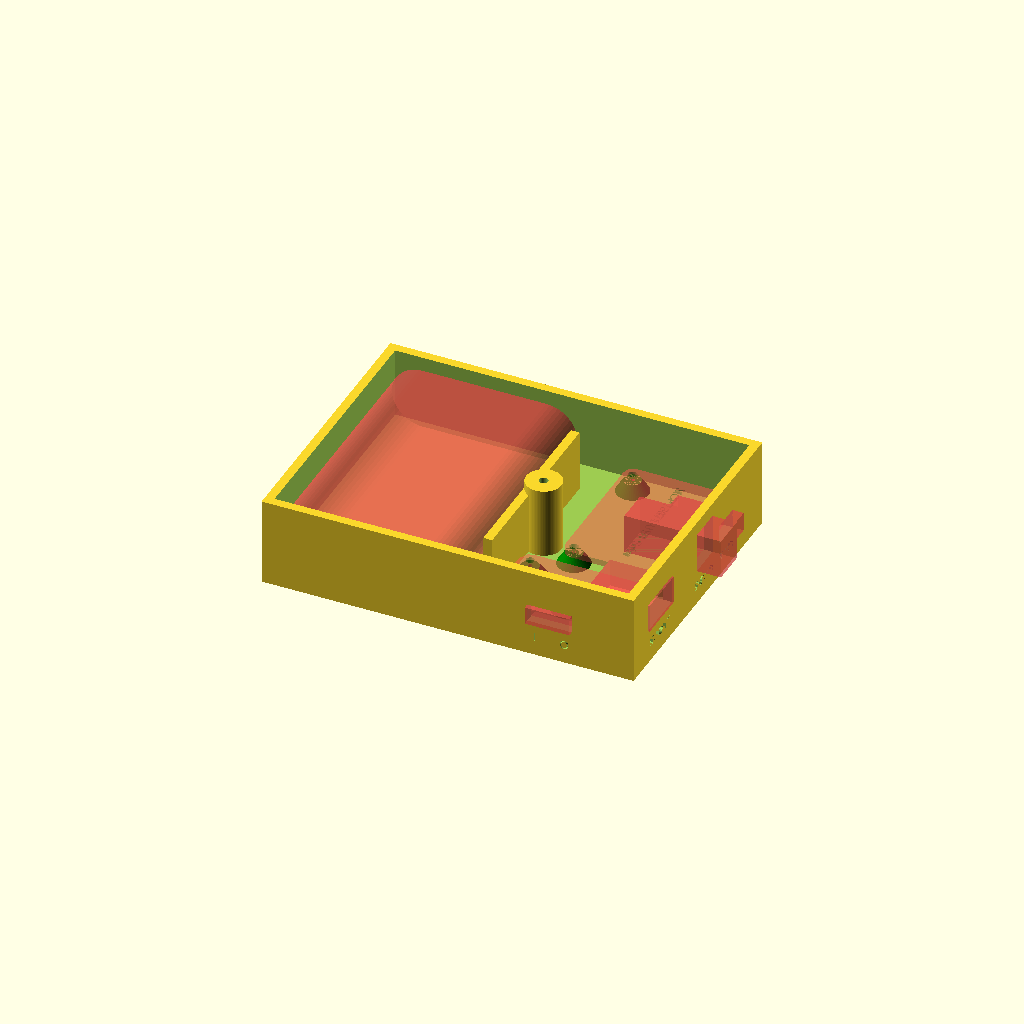
Cell 1: the model at its default parameters.
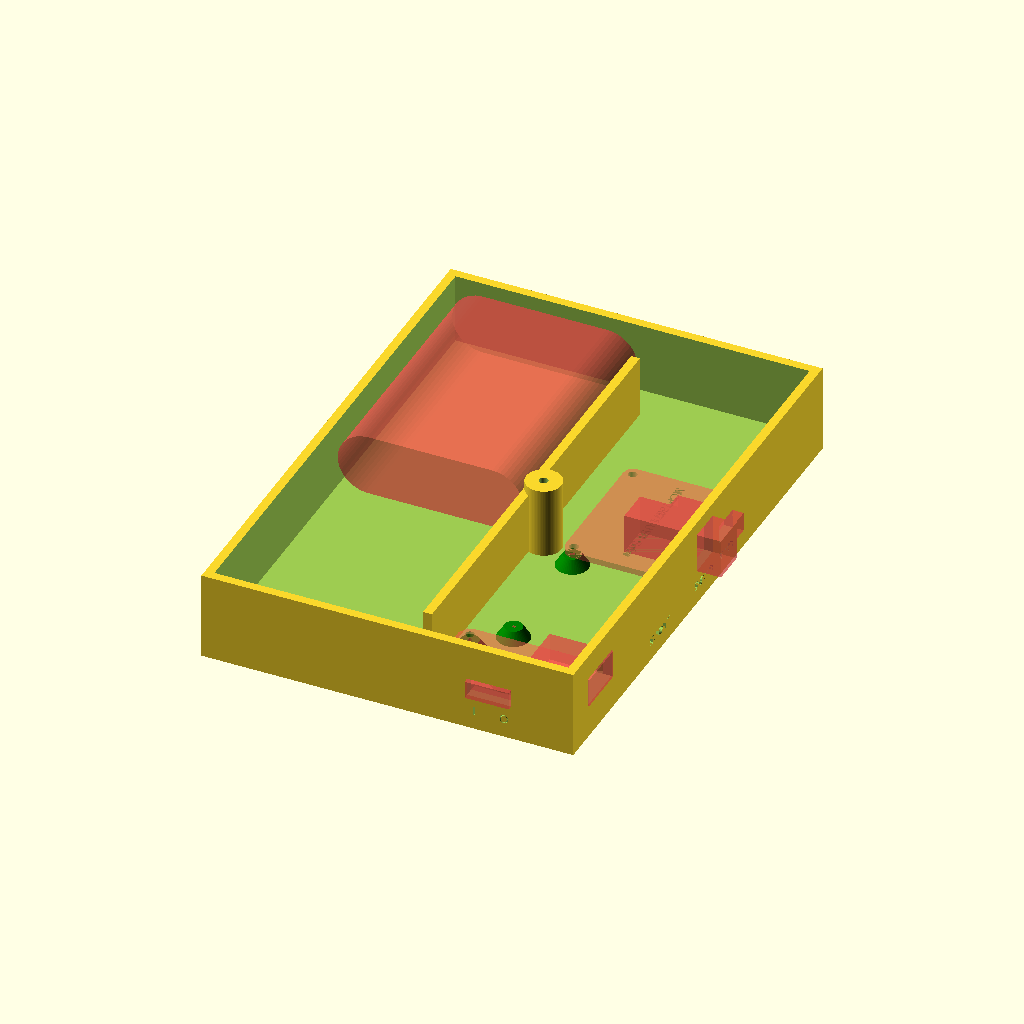
Cell 2: the same model with intWidth = 146.
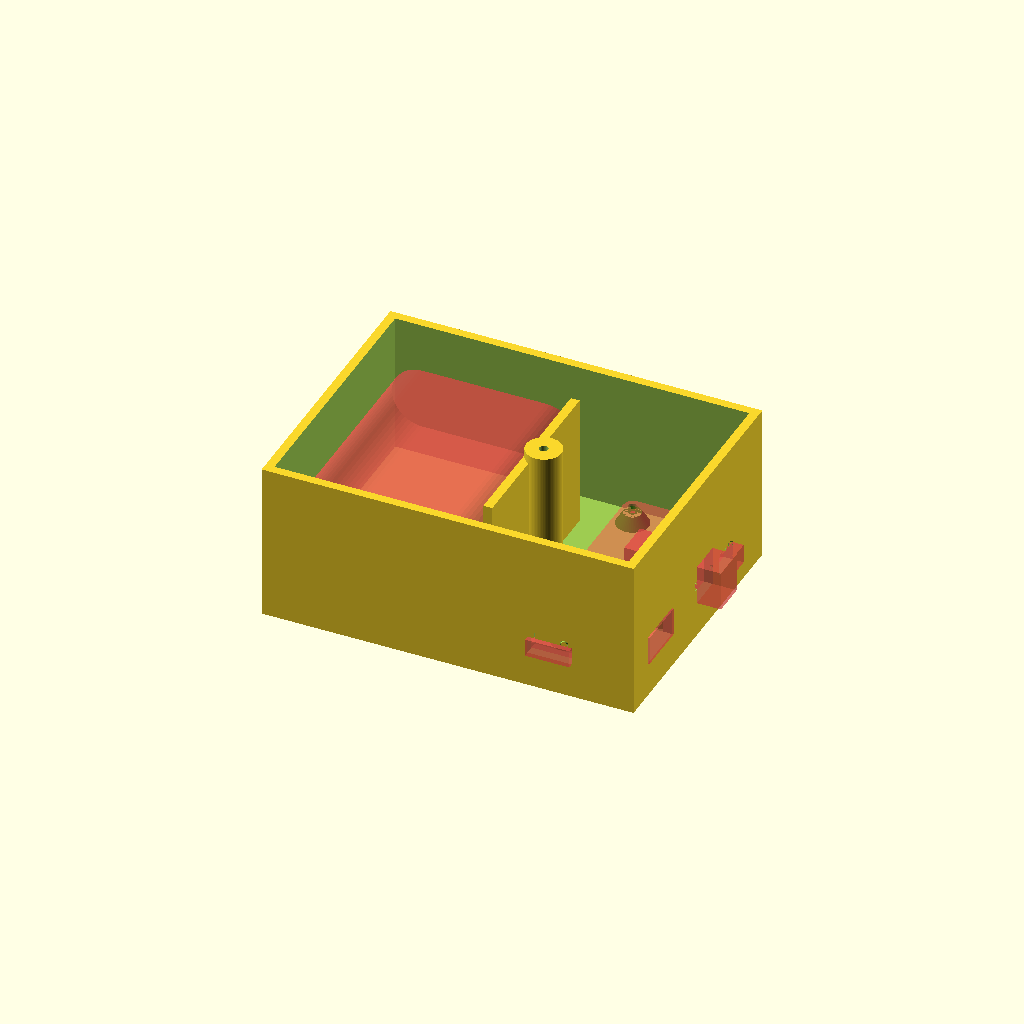
Cell 3: intHeight = 40 (everything else at default).
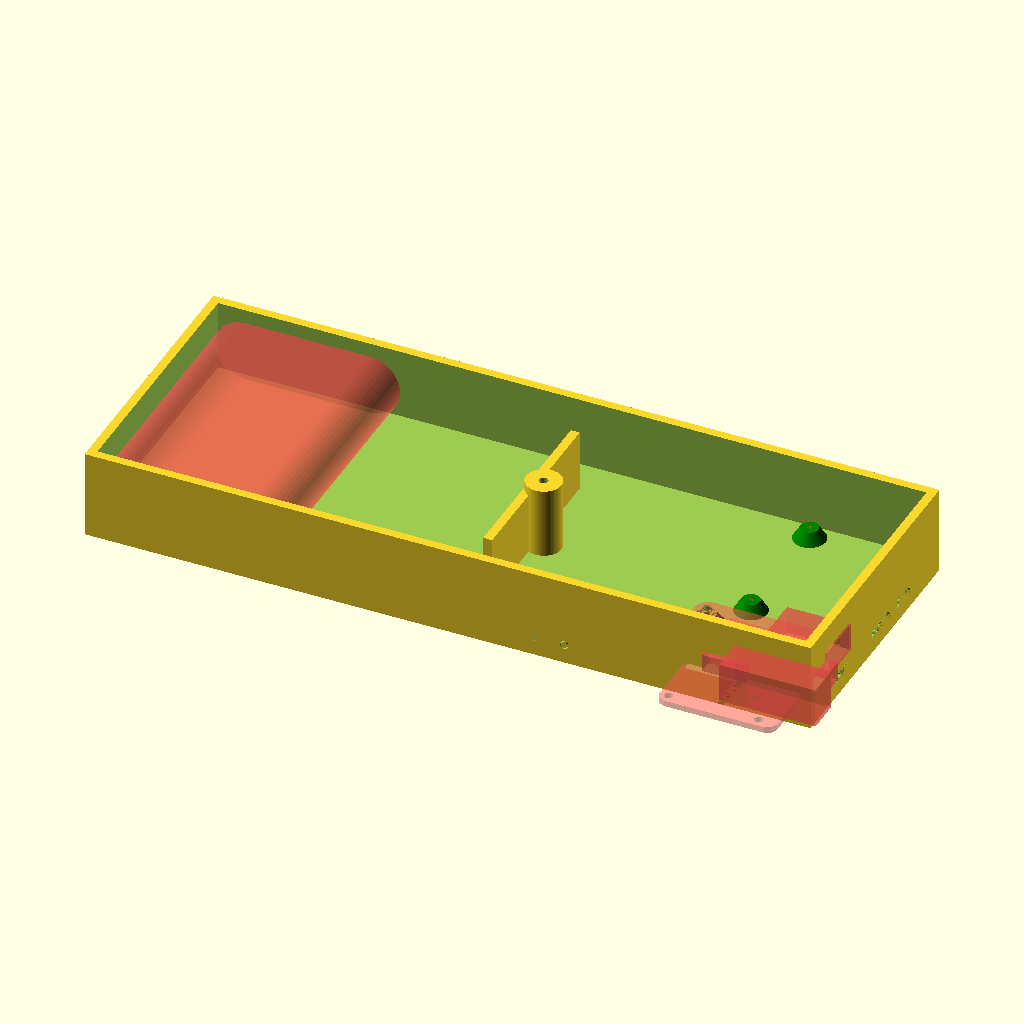
Cell 4: the same model with intDepth = 200.
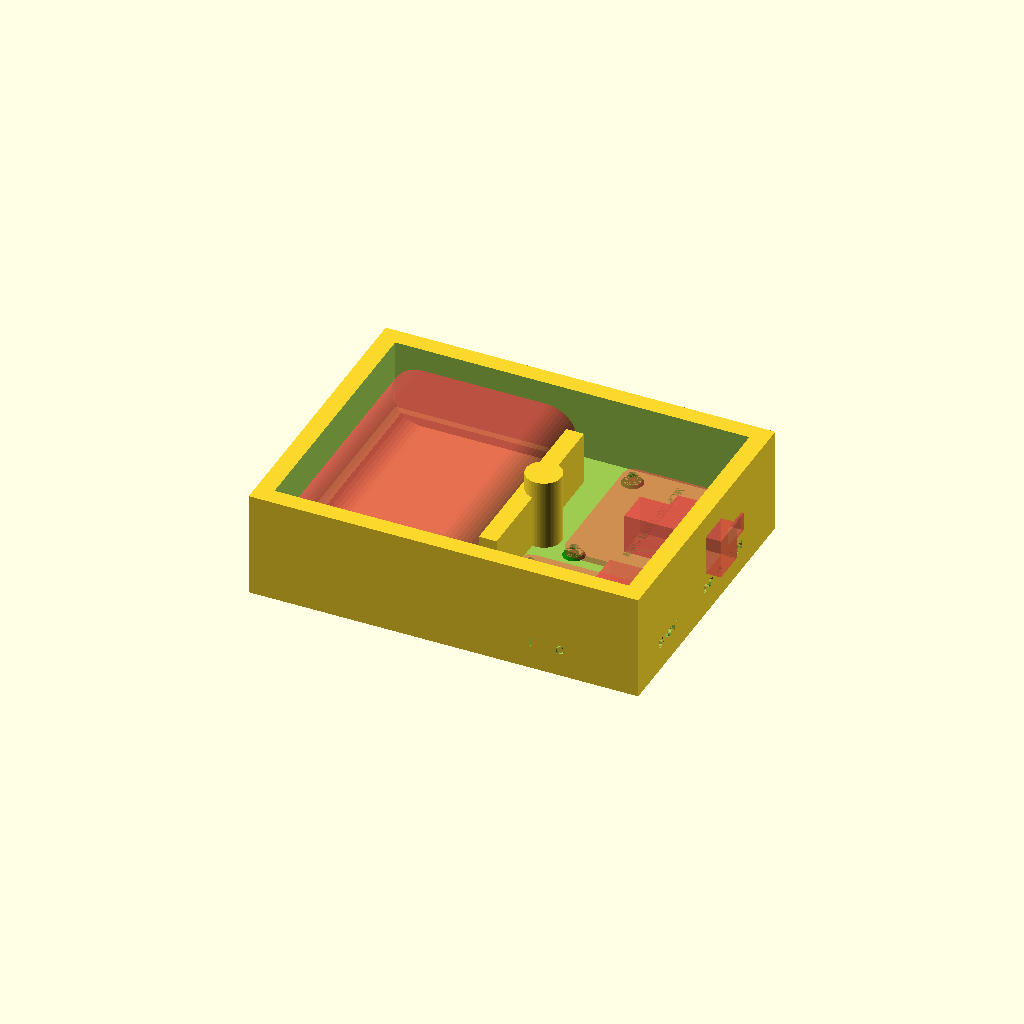
Cell 5: wallThickness = 5 (everything else at default).
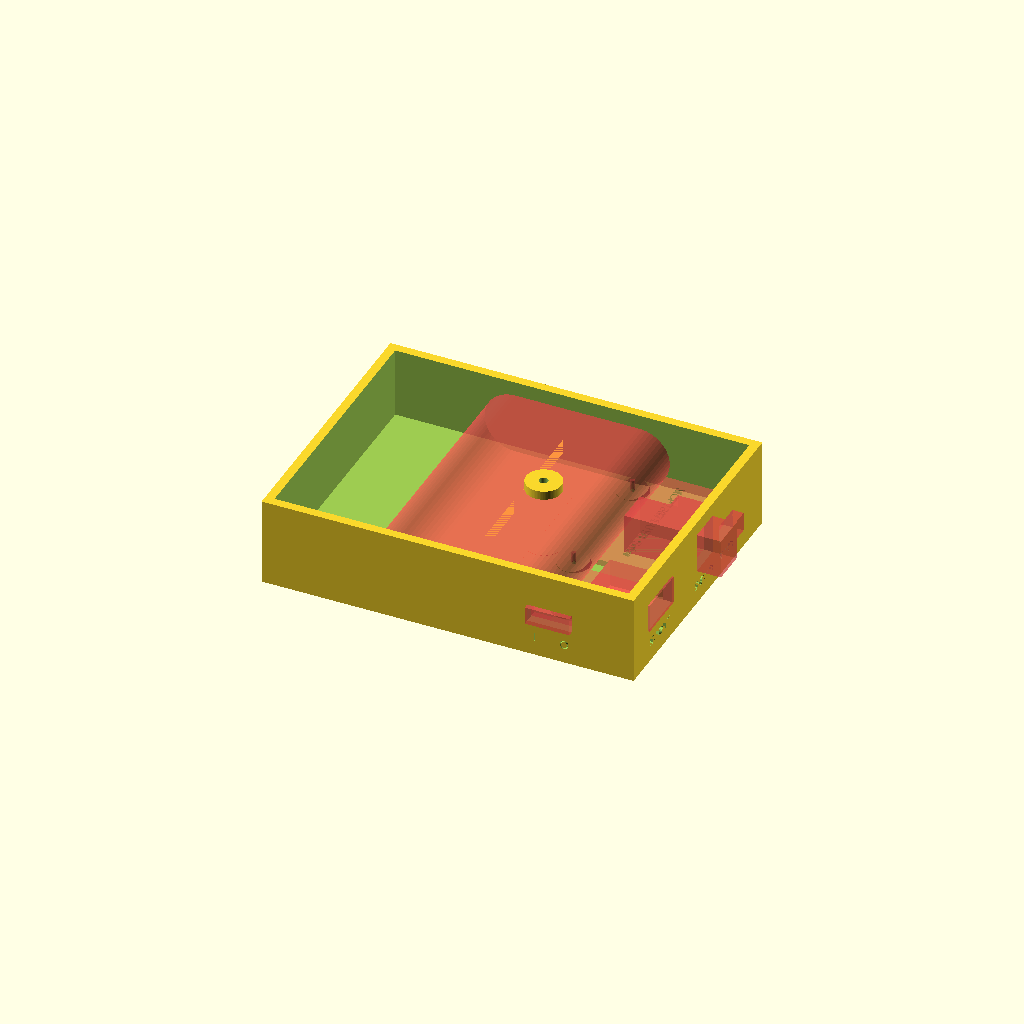
Cell 6: nbCell = 6 (everything else at default).
One fixed orthographic camera (rotation 55°, 0°, 25°; colour scheme Cornfield) for every cell.
OpenSCAD source file OpenSCAD/Battery.Cases/battery.case.02.scad:
/**
 * @Deprecated. Use battery.case.03.scad instead
 *
 * Housing for 
 * - MCP73871_USB_Solar (https://www.adafruit.com/product/390)
 *   - 5V power supply (from solar panel or wall charger)
 *   - USB socket
 * - PowerBooster 1000C (https://www.adafruit.com/product/2465)
 *   - USB Power supply
 *   - Slide switch 
 * - 6600 mAh LiPo battery (https://www.adafruit.com/product/353)
 *
 * MetalSheet Screws: M2.6 * 6
 */
 
 
use <../mechanical.parts.scad> 
 
// internal box dimensions, mm
intWidth = 73;
intHeight = 20; 
intDepth = 100;
wallThickness = 2.5;

nbCell = 3;

centerPoleXOffset = 9;
 
module batteryHousingBox() {

	// Get PoweBoost dimensions from the code. See the functions in mechanical.parts.scad
	pbDims = getPowerBooster1000cDims();
	pbWidth          = pbDims[0]; // 36.2;
	pbHeight         = pbDims[1]; // 22.86;	
	pbBoardThickness = pbDims[2]; // 1.7;
	feetHeight = 4;

	// Get MCP dimensions from the code. See the functions in mechanical.parts.scad
	mcpDims = getMcpUsbSolarDims();
	mcpWidth          = mcpDims[0]; // 40.64;
	mcpHeight         = mcpDims[1]; // 33.1447;	
	mcpBoardThickness = mcpDims[2]; // 1.7;
	//feetHeight = 4;

	// Booster Offsets !!
	switchOffset = -2;
	usbOffset = -5;

  fontSize = 2.5;
	
	difference() {
		// The box
		union() {
			difference() {
				cube(size=[intDepth + (2 * wallThickness), intWidth + (2 * wallThickness), intHeight + (2 * wallThickness)], center=true);
				translate([0, 0, wallThickness + 0.5]) {
					cube(size=[intDepth, intWidth, intHeight + 1], center=true);
				}
				// Labels
				label_1 = "5V OUT";
				translate([(wallThickness + (intDepth / 2)) - 0, 
				           -29,   // left-right on its face
				           -7]) { // up-down of its face
					rotate([0, 90, 0]) {
						linear_extrude(height=1.5, center=true) {
							rotate([0, 0, 90]) {
								translate([0, -(fontSize / 2)]) {
									text(label_1, fontSize);
								}
							}
						}
					}
				}

				label_2 = "5-6V IN";
				translate([(wallThickness + (intDepth / 2)) - 0, 
				           -2,   // left-right on its face
				           -7]) { // up-down of its face
					rotate([0, 90, 0]) {
						linear_extrude(height=1.5, center=true) {
							rotate([0, 0, 90]) {
								translate([0, -(fontSize / 2)]) {
									text(label_2, fontSize);
								}
							}
						}
					}
				}
				
				label_3 = "5V IN";
				translate([(wallThickness + (intDepth / 2)) - 0, 
				           13,   // left-right on its face
				           -7]) { // up-down of its face
					rotate([0, 90, 0]) {
						linear_extrude(height=1.5, center=true) {
							rotate([0, 0, 90]) {
								translate([0, -(fontSize / 2)]) {
									text(label_3, fontSize);
								}
							}
						}
					}
				}
				
				label_4 = "I       O";
				translate([24, // left-right on its face
				           - (wallThickness + (intWidth / 2)),   
				           -7]) { // up-down of its face
					rotate([90, 90, 0]) {
						linear_extrude(height=1.5, center=true) {
							rotate([0, 0, 90]) {
								translate([0, -(fontSize / 2)]) {
									text(label_4, fontSize);
								}
							}
						}
					}
				}
				
			}
			// Small bulkhead next to the battery
			if (true) {
				rotate([0, 0, 90]) {
					translate([0, -5.5, 0]) { // TODO Calculate Y offset
						cube(size=[intWidth - 20, wallThickness, intHeight], center=true);
					}
				}
			}
			// Board stands. Rotation and Translation code is duplicated from below...		
			// PowerBooset 1000C
			rotate([0, 0, -90]) {
				translate([switchOffset + ((intWidth - pbHeight) / 2), 
									 usbOffset + ((intDepth - pbWidth) / 2), 
									 -((intHeight - pbBoardThickness) / 2) + feetHeight + 1.8]) {
					AdafruitPowerboost1000C(withSwitch=true, withStand=false, standOnly=true, standHeight=feetHeight);
				}
			}
			// MCP73871_USB_Solar
			rotate([0, 0, 180]) {
				translate([ -1 * (intDepth - mcpHeight) / 2, 
//								 ((intDepth - pbWidth) / 2) - (mcpWidth + 5), // 5: Slack
				  								 (((intWidth / 2) - (pbHeight - (1 * switchOffset)) - (1 * mcpWidth / 2)) - 5), // 5: Slack & offset

									 -((intHeight - mcpBoardThickness) / 2) + feetHeight + 1.8]) {
					MCP73871_USB_Solar(bigHangout=true, withStand=false, standOnly=true);
				}
			}
			// "Center" pole, to screw the lid.
			if (true) {
				screwLength = 10;
				rotate([0, 0, 0]) {
					translate([centerPoleXOffset, 0, -(intHeight / 2) - wallThickness]) {
						difference() {
							cylinder(d=10, h=intHeight + (2 * wallThickness), $fn=75);
							translate([0, 0, intHeight - (screwLength / 2) + 1]) {
								cylinder(d=2.5, h=screwLength, $fn=50);
							}
						}
					}
				}
			}
		}
	
		// Battery
		// Get dimensions from the code. See the functions in mechanical.parts.scad
		pkCellDims = getPkCellDims();
		pkcellDiam = pkCellDims[0]; 
		pkcellWidth = nbCell * pkcellDiam;
		pkCellLen = pkCellDims[1];
		translate([-(intDepth - pkcellWidth) / 2, 
						   ((intWidth - pkCellLen) / 2) - 2, // -2: slack
			         (20 - pkcellDiam) / 2]) { // Height
			rotate([0, 0, 90]) {
				#PkCell(nbCell);
			}
		}
		// PowerBooset 1000C
		rotate([0, 0, -90]) {
			translate([switchOffset + ((intWidth - pbHeight) / 2), 
								 usbOffset + ((intDepth - pbWidth) / 2), 
								 -((intHeight - pbBoardThickness) / 2) + feetHeight + 1.8]) {
				#AdafruitPowerboost1000C(withSwitch=true, withStand=false, standOnly=false, standHeight=feetHeight);
			}
		}
		// MCP73871_USB_Solar
		rotate([0, 0, -180]) {
			translate([ -1 * (intDepth - mcpHeight) / 2, 
			           ((intDepth - pbWidth) / 2) - (mcpWidth + 5), // 5: Slack
			           -((intHeight - mcpBoardThickness) / 2) + feetHeight + 1.8]) {
				#MCP73871_USB_Solar(bigHangout=true, withStand=false, standOnly=false);
			}
		}
	}
}

fontSize = 2.5;

module batteryHousingLid() {
	difference() {
		union() {
			cube(size=[intDepth + (2 * wallThickness), intWidth + (2 * wallThickness), wallThickness], center=true);
			translate([0, 0, -wallThickness]) {
				difference() {
					cube(size=[intDepth, intWidth, wallThickness], center=true);
					cube(size=[intDepth - (2 * wallThickness), intWidth - (2 * wallThickness), wallThickness], center=true);
				}
			}
		}
		// Led holes
		diam = 3;
		holesCoordinates = [ // From bottom left corner of the lid.
			[ 10, 10 ],   // Power, bottom left
		  [ 55, 25 ],   // Load
		  [ 67, 12.5 ]  // Power, bottom right
		];
		nbHoles = 3; // TODO Take array length
		for (i = [0:2]) {
			translate([(+ (intDepth + (2 * wallThickness)) / 2) - (holesCoordinates[i][1]), 
								 (- (intWidth + (2 * wallThickness)) / 2) + (holesCoordinates[i][0]), 
								 -wallThickness]) {
				cylinder(h=(2 * wallThickness), d=diam, $fn=50);
			}
		}

		// Fixing "center" holes
		centerDiam = 3;
		length = 10;
		translate([centerPoleXOffset, 0, -(1.5 * wallThickness) - (length / 2)]) {
			metalScrewCS(diam=3, length=10);
		}
		// Labels
		label_1 = "PWR";
		translate([(wallThickness + (intDepth / 2)) - 15, // up-down of its face
							 -32.5,   // left-right on its face
							 (0.5 * wallThickness)]) { 
			rotate([0, 0, 0]) {
				linear_extrude(height=1.5, center=true) {
					rotate([0, 0, 90]) {
						translate([0, -(fontSize / 2)]) {
							text(label_1, fontSize);
						}
					}
				}
			}
		}
		label_2 = "PWR";
		translate([(wallThickness + (intDepth / 2)) - 18, // up-down of its face
							 24,   // left-right on its face
							 (0.5 * wallThickness)]) { 
			rotate([0, 0, 0]) {
				linear_extrude(height=1.5, center=true) {
					rotate([0, 0, 90]) {
						translate([0, -(fontSize / 2)]) {
							text(label_2, fontSize);
						}
					}
				}
			}
		}
		label_3 = "LOAD";
		translate([(wallThickness + (intDepth / 2)) - 30, // up-down of its face
							 12,   // left-right on its face
							 (0.5 * wallThickness)]) { 
			rotate([0, 0, 0]) {
				linear_extrude(height=1.5, center=true) {
					rotate([0, 0, 90]) {
						translate([0, -(fontSize / 2)]) {
							text(label_3, fontSize);
						}
					}
				}
			}
		}
		
	}
}

ALL_PARTS = 1;
BOX_ONLY = 2;
LID_ONLY = 3;

option = BOX_ONLY; // ALL_PARTS;

OPEN = true;

if (option == ALL_PARTS || option == BOX_ONLY) {
	batteryHousingBox();
}
if (option == ALL_PARTS || option == LID_ONLY) {
	translate([0, 0, (OPEN ? 20 : (0 * 0.5) + wallThickness + (intHeight + wallThickness) / 2)]) {
		color("green") { 
			batteryHousingLid();
		}
	}
}
Parameter table extracted from the source (name, type, default, range or options):
intWidth: number, default 73
intHeight: number, default 20
intDepth: number, default 100
wallThickness: number, default 2.5
nbCell: number, default 3
centerPoleXOffset: number, default 9
